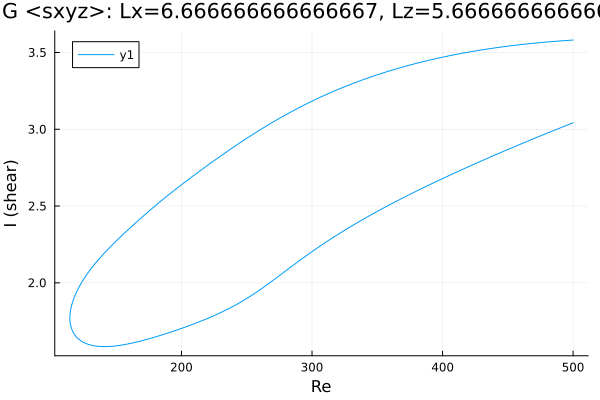

The file beside this chart, header and first rows:
Re, shear
500.0, 3.581
499.2, 3.58
497.8, 3.58
496.4, 3.579
494.9, 3.578
493.5, 3.577
492.1, 3.576
490.7, 3.575
489.3, 3.575
487.9, 3.574
486.5, 3.573
485, 3.572
483.6, 3.571
482.2, 3.57
480.8, 3.569
479.4, 3.568
478, 3.567
476.6, 3.566
475.1, 3.564
473.7, 3.563
472.3, 3.562
470.9, 3.561
469.5, 3.56
468.1, 3.559
466.7, 3.557
465.2, 3.556
463.8, 3.555
462.4, 3.554
461, 3.552
459.6, 3.551
458.2, 3.549
456.8, 3.548
455.3, 3.547
453.9, 3.545
452.5, 3.544
451.1, 3.542
449.7, 3.541
448.3, 3.539
446.9, 3.538
445.4, 3.536
444, 3.534
442.6, 3.533
441.2, 3.531
439.8, 3.529
438.4, 3.528
437, 3.526
435.5, 3.524
434.1, 3.522
432.7, 3.52
431.3, 3.518
429.9, 3.517
428.5, 3.515
427.1, 3.513
425.6, 3.511
424.2, 3.509
422.8, 3.507
421.4, 3.505
420, 3.502
418.6, 3.5
417.2, 3.498
... 567 more rows
